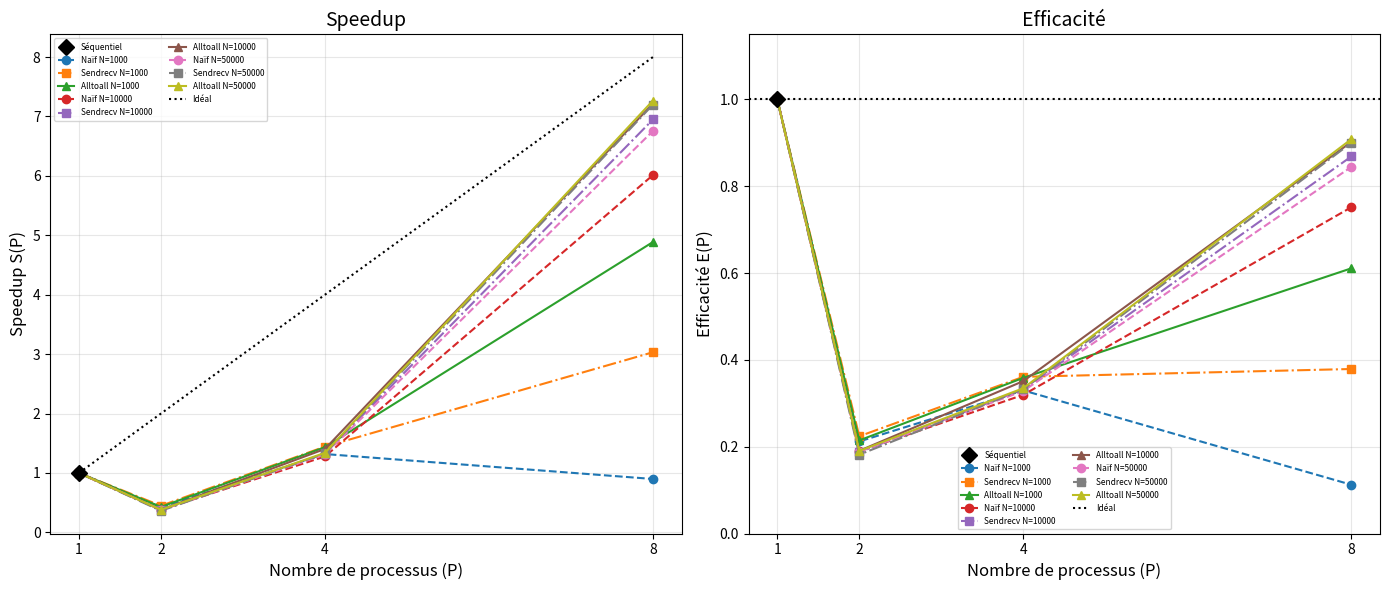

The script that saved this image: (Note: this script raises an exception after producing the figure.)
import matplotlib.pyplot as plt

# === Données mesurées ===
sizes = [1000, 10000, 50000]
proc_counts = [1, 2, 4, 8]

# Temps séquentiel
t_seq = {1000: 0.007140, 10000: 0.580584, 50000: 14.831156}

# Temps MPI naïf (bcast + filtre)
t_naive = {
    2: {1000: 0.016835, 10000: 1.533654, 50000: 39.356118},
    4: {1000: 0.005415, 10000: 0.454317, 50000: 11.292708},
    8: {1000: 0.007943, 10000: 0.096551, 50000: 2.195280},
}

# Temps MPI optimisé avec sendrecv
t_sendrecv = {
    2: {1000: 0.015935, 10000: 1.548298, 50000: 40.831857},
    4: {1000: 0.004945, 10000: 0.437385, 50000: 11.163191},
    8: {1000: 0.002355, 10000: 0.083550, 50000: 2.060051},
}

# Temps MPI optimisé avec alltoall
t_alltoall = {
    2: {1000: 0.016645, 10000: 1.523203, 50000: 38.967862},
    4: {1000: 0.004978, 10000: 0.413478, 50000: 11.076285},
    8: {1000: 0.001461, 10000: 0.080447, 50000: 2.040665},
}

all_versions = [
    ("Naïf", t_naive),
    ("Sendrecv", t_sendrecv),
    ("Alltoall", t_alltoall),
]

print("Speedup")
print(f"{'Version':<25} {'N=1000':>10} {'N=10000':>10} {'N=50000':>10}")
print("-" * 55)
for label, data in all_versions:
    for p in [2, 4, 8]:
        vals = [t_seq[s] / data[p][s] for s in sizes]
        print(f"{label+' ('+str(p)+' proc)':<25} {vals[0]:>10.2f} {vals[1]:>10.2f} {vals[2]:>10.2f}")

print("\nEfficacité")
print(f"{'Version':<25} {'N=1000':>10} {'N=10000':>10} {'N=50000':>10}")
print("-" * 55)
for label, data in all_versions:
    for p in [2, 4, 8]:
        vals = [t_seq[s] / (p * data[p][s]) for s in sizes]
        print(f"{label+' ('+str(p)+' proc)':<25} {vals[0]:>10.2f} {vals[1]:>10.2f} {vals[2]:>10.2f}")

# === Courbes ===
fig, axes = plt.subplots(1, 2, figsize=(14, 6))
procs = [1, 2, 4, 8]

styles = {
    "Naïf": ('o', '--'),
    "Sendrecv": ('s', '-.'),
    "Alltoall": ('^', '-'),
}

# --- Speedup ---
ax1 = axes[0]
ax1.plot(1, 1, 'kD', markersize=8, label="Séquentiel", zorder=5)

for size in sizes:
    for label, data in all_versions:
        marker, line = styles[label]
        sp = [1.0] + [t_seq[size] / data[p][size] for p in [2, 4, 8]]
        ax1.plot(procs, sp, marker=marker, linestyle=line, label=f"{label} N={size}")

ax1.plot(procs, procs, 'k:', linewidth=1.5, label="Idéal")
ax1.set_xlabel("Nombre de processus (P)", fontsize=12)
ax1.set_ylabel("Speedup S(P)", fontsize=12)
ax1.set_title("Speedup", fontsize=14)
ax1.legend(fontsize=6, loc="upper left", ncol=2)
ax1.set_xticks(procs)
ax1.grid(True, alpha=0.3)

# --- Efficacité ---
ax2 = axes[1]
ax2.plot(1, 1, 'kD', markersize=8, label="Séquentiel", zorder=5)

for size in sizes:
    for label, data in all_versions:
        marker, line = styles[label]
        eff = [1.0] + [t_seq[size] / (p * data[p][size]) for p in [2, 4, 8]]
        ax2.plot(procs, eff, marker=marker, linestyle=line, label=f"{label} N={size}")

ax2.axhline(y=1.0, color='k', linestyle=':', linewidth=1.5, label="Idéal")
ax2.set_xlabel("Nombre de processus (P)", fontsize=12)
ax2.set_ylabel("Efficacité E(P)", fontsize=12)
ax2.set_title("Efficacité", fontsize=14)
ax2.legend(fontsize=6, loc="best", ncol=2)
ax2.set_xticks(procs)
ax2.set_ylim(0, 1.15)
ax2.grid(True, alpha=0.3)

plt.tight_layout()
plt.savefig("/speedup.png", dpi=150, bbox_inches='tight')
plt.savefig("/efficacite.png", dpi=150, bbox_inches='tight')